Run: headless pygame with SDL's dummy video driver; simulated clock (each Clock.tick advances the game by its frame time, no real sleeping); random seed 0; keys injected as events and as key.get_pressed() state; no mouse input.
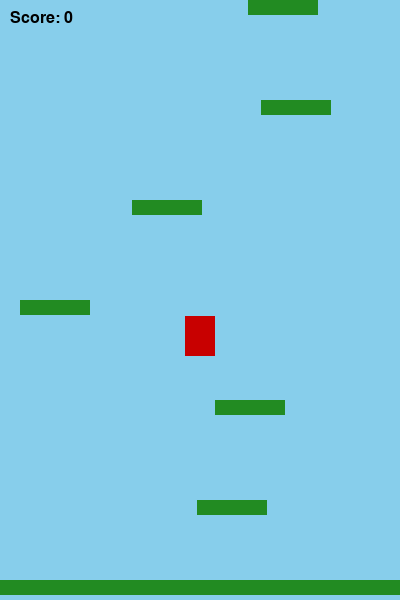
Frame 1 of 4 · flips 1–60 · no input
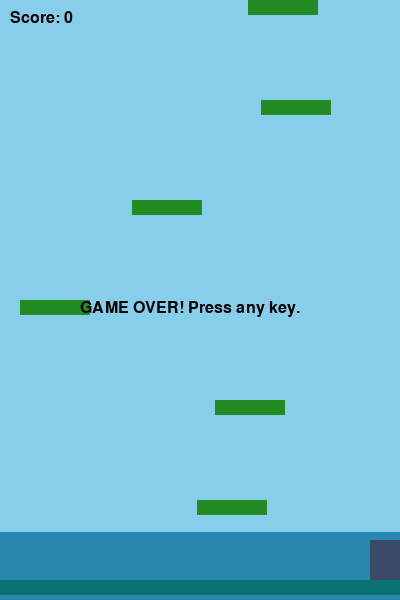
Frame 2 of 4 · flips 61–180 · tapped SPACE, RETURN · held RIGHT (→), D
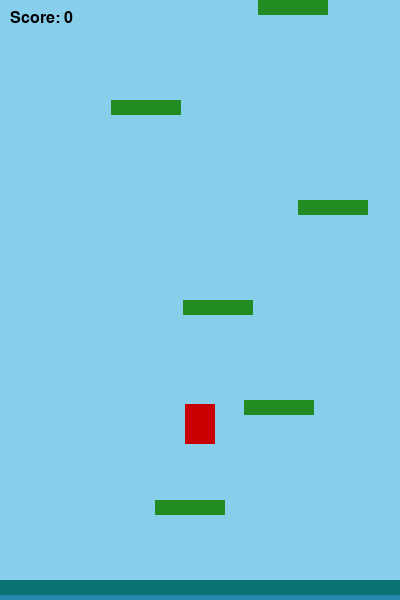
Frame 3 of 4 · flips 181–300 · held DOWN (↓), S
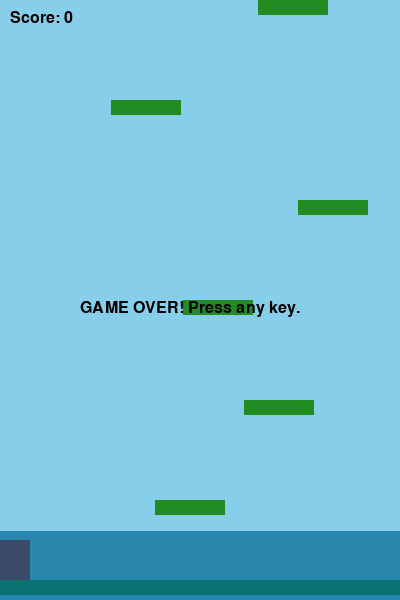
Frame 4 of 4 · flips 301–420 · held LEFT (←), A, UP (↑), W

The pygame program that drew these frames:

import pygame
import random

# Initialize Pygame
pygame.init()

# Constants
WIDTH, HEIGHT = 400, 600
FPS = 60
GRAVITY = 0.8
JUMP_STRENGTH = -16
PLAYER_SPEED = 7
WATER_SPEED_START = 1.0
PLATFORM_GAP = 100

# Colors
WHITE = (255, 255, 255)
BLACK = (0, 0, 0)
SKY_BLUE = (135, 206, 235)
WATER_COLOR = (0, 105, 148, 180) # RGBA
GREEN = (34, 139, 34)
RED = (200, 0, 0)

class Player(pygame.sprite.Sprite):
    def __init__(self):
        super().__init__()
        self.image = pygame.Surface((30, 40))
        self.image.fill(RED)
        self.rect = self.image.get_rect(center=(WIDTH // 2, HEIGHT - 100))
        self.vel_y = 0
        self.score = 0

    def update(self, platforms):
        keys = pygame.key.get_pressed()
        dx = 0
        if keys[pygame.K_LEFT]:
            dx = -PLAYER_SPEED
        if keys[pygame.K_RIGHT]:
            dx = PLAYER_SPEED

        # Gravity
        self.vel_y += GRAVITY
        dy = self.vel_y

        # Horizontal boundaries
        if self.rect.left + dx < 0:
            dx = -self.rect.left
        if self.rect.right + dx > WIDTH:
            dx = WIDTH - self.rect.right

        # Collision with platforms (only while falling)
        for plat in platforms:
            if plat.rect.colliderect(self.rect.x + dx, self.rect.y + dy, self.rect.width, self.rect.height):
                if self.vel_y > 0: # Falling
                    if self.rect.bottom <= plat.rect.top:
                        self.rect.bottom = plat.rect.top
                        dy = 0
                        self.vel_y = JUMP_STRENGTH # Auto-jump on platforms

        self.rect.x += dx
        self.rect.y += dy

class Platform(pygame.sprite.Sprite):
    def __init__(self, x, y, width):
        super().__init__()
        self.image = pygame.Surface((width, 15))
        self.image.fill(GREEN)
        self.rect = self.image.get_rect(topleft=(x, y))

def main():
    screen = pygame.display.set_mode((WIDTH, HEIGHT))
    pygame.display.set_caption("Rising Tide Climber")
    clock = pygame.time.Clock()
    font = pygame.font.SysFont("Arial", 24)

    # Sprite Groups
    all_sprites = pygame.sprite.Group()
    platforms = pygame.sprite.Group()

    # Initial Player
    player = Player()
    all_sprites.add(player)

    # Initial Platforms
    start_plat = Platform(0, HEIGHT - 20, WIDTH)
    all_sprites.add(start_plat)
    platforms.add(start_plat)

    for i in range(1, 8):
        p = Platform(random.randint(0, WIDTH - 70), HEIGHT - (i * PLATFORM_GAP), 70)
        all_sprites.add(p)
        platforms.add(p)

    water_y = HEIGHT + 100
    water_speed = WATER_SPEED_START
    scroll = 0
    running = True
    game_over = False

    while running:
        for event in pygame.event.get():
            if event.type == pygame.QUIT:
                running = False
            if event.type == pygame.KEYDOWN and game_over:
                main() # Restart
                return

        if not game_over:
            player.update(platforms)
            
            # Water rises
            water_y -= water_speed
            # Speed up water slightly as player scores
            water_speed = WATER_SPEED_START + (player.score / 5000)

            # Camera Scroll logic
            if player.rect.top <= HEIGHT // 3:
                diff = HEIGHT // 3 - player.rect.top
                player.rect.y += diff
                water_y += diff
                for plat in platforms:
                    plat.rect.y += diff
                player.score += diff

            # Generate new platforms
            last_plat = min(platforms, key=lambda p: p.rect.y)
            if last_plat.rect.y > PLATFORM_GAP:
                new_p = Platform(random.randint(0, WIDTH - 70), last_plat.rect.y - PLATFORM_GAP, 70)
                all_sprites.add(new_p)
                platforms.add(new_p)

            # Delete off-screen platforms
            for plat in platforms:
                if plat.rect.top > HEIGHT:
                    plat.kill()

            # Game Over check
            if player.rect.top >= water_y or player.rect.top > HEIGHT:
                game_over = True

        # Drawing
        screen.fill(SKY_BLUE)
        all_sprites.draw(screen)

        # Draw Water (with transparency)
        water_surface = pygame.Surface((WIDTH, HEIGHT), pygame.SRCALPHA)
        pygame.draw.rect(water_surface, WATER_COLOR, (0, water_y, WIDTH, HEIGHT))
        screen.blit(water_surface, (0, 0))

        # Score UI
        score_text = font.render(f"Score: {int(player.score)}", True, BLACK)
        screen.blit(score_text, (10, 10))

        if game_over:
            over_text = font.render("GAME OVER! Press any key.", True, BLACK)
            screen.blit(over_text, (WIDTH // 2 - 120, HEIGHT // 2))

        pygame.display.flip()
        clock.tick(FPS)

    pygame.quit()

if __name__ == "__main__":
    main()
